Run: headless pygame with SDL's dummy video driver; simulated clock (each Clock.tick advances the game by its frame time, no real sleeping); random seed 0; keys injected as events and as key.get_pressed() state; mouse plan: one left click at the window centre at the start of phase 2, then a move to the lower-right quarter at the start of phase 3.
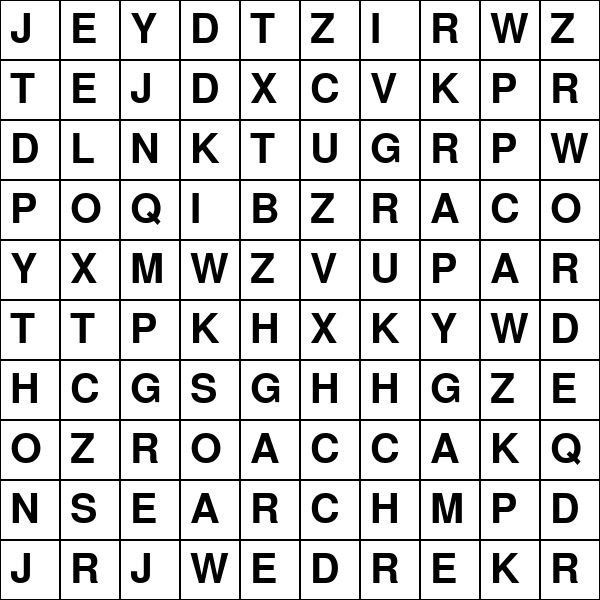
Frame 1 of 4 · flips 1–60 · no input
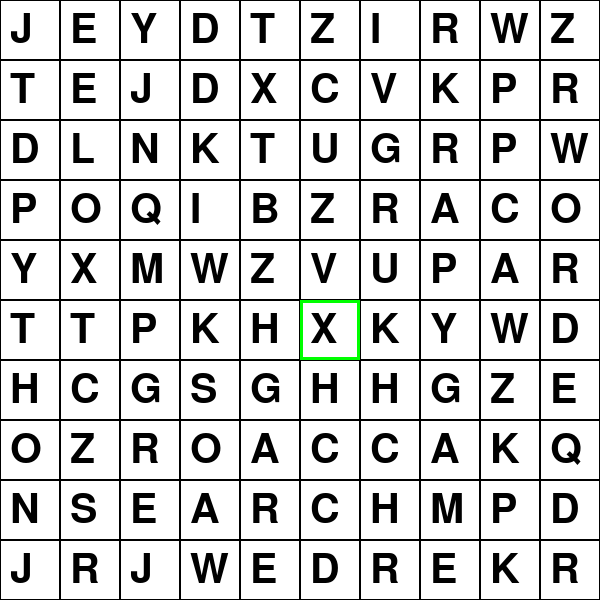
Frame 2 of 4 · flips 61–180 · clicked the window centre · tapped SPACE, RETURN · held RIGHT (→), D
Frame 3 of 4 · flips 181–300 · moved the mouse to the lower-right quarter · held DOWN (↓), S · screen unchanged from frame 2, image omitted
Frame 4 of 4 · flips 301–420 · held LEFT (←), A, UP (↑), W · screen unchanged from frame 3, image omitted

The pygame program that drew these frames:

import pygame
import sys
import random

# Initialize Pygame
pygame.init()

# Constants
WINDOW_SIZE = 600
GRID_SIZE = 10
CELL_SIZE = WINDOW_SIZE // GRID_SIZE
WORDS = ["PYTHON", "PYGAME", "GAME", "WORD", "SEARCH"]

# Colors
WHITE = (255, 255, 255)
BLACK = (0, 0, 0)
GREEN = (0, 255, 0)

# Setup display
window = pygame.display.set_mode((WINDOW_SIZE, WINDOW_SIZE))
pygame.display.set_caption('Word Search Game')
font = pygame.font.Font(None, CELL_SIZE)

# Create a blank grid
grid = [['' for _ in range(GRID_SIZE)] for _ in range(GRID_SIZE)]

def place_word(word):
    direction = random.choice(['H', 'V'])
    if direction == 'H':
        row = random.randint(0, GRID_SIZE - 1)
        col = random.randint(0, GRID_SIZE - len(word))
        for i in range(len(word)):
            grid[row][col + i] = word[i]
    else:
        row = random.randint(0, GRID_SIZE - len(word))
        col = random.randint(0, GRID_SIZE - 1)
        for i in range(len(word)):
            grid[row + i][col] = word[i]

# Fill the grid with words
for word in WORDS:
    place_word(word)

# Fill the rest of the grid with random letters
for row in range(GRID_SIZE):
    for col in range(GRID_SIZE):
        if grid[row][col] == '':
            grid[row][col] = chr(random.randint(65, 90))  # A-Z

# Selected cells
selected_cells = []

def draw_grid():
    for row in range(GRID_SIZE):
        for col in range(GRID_SIZE):
            cell_rect = pygame.Rect(col * CELL_SIZE, row * CELL_SIZE, CELL_SIZE, CELL_SIZE)
            pygame.draw.rect(window, WHITE, cell_rect)
            pygame.draw.rect(window, BLACK, cell_rect, 1)
            text = font.render(grid[row][col], True, BLACK)
            window.blit(text, (col * CELL_SIZE + 10, row * CELL_SIZE + 10))
            if (row, col) in selected_cells:
                pygame.draw.rect(window, GREEN, cell_rect, 3)

def check_word():
    selected_word = ''.join([grid[row][col] for row, col in selected_cells])
    return selected_word in WORDS

# Game loop
running = True
while running:
    for event in pygame.event.get():
        if event.type == pygame.QUIT:
            running = False
        elif event.type == pygame.MOUSEBUTTONDOWN:
            pos = pygame.mouse.get_pos()
            col = pos[0] // CELL_SIZE
            row = pos[1] // CELL_SIZE
            if (row, col) not in selected_cells:
                selected_cells.append((row, col))
            else:
                selected_cells.remove((row, col))
            
            if len(selected_cells) > 1 and check_word():
                selected_cells = []

    window.fill(BLACK)
    draw_grid()
    pygame.display.flip()

pygame.quit()
